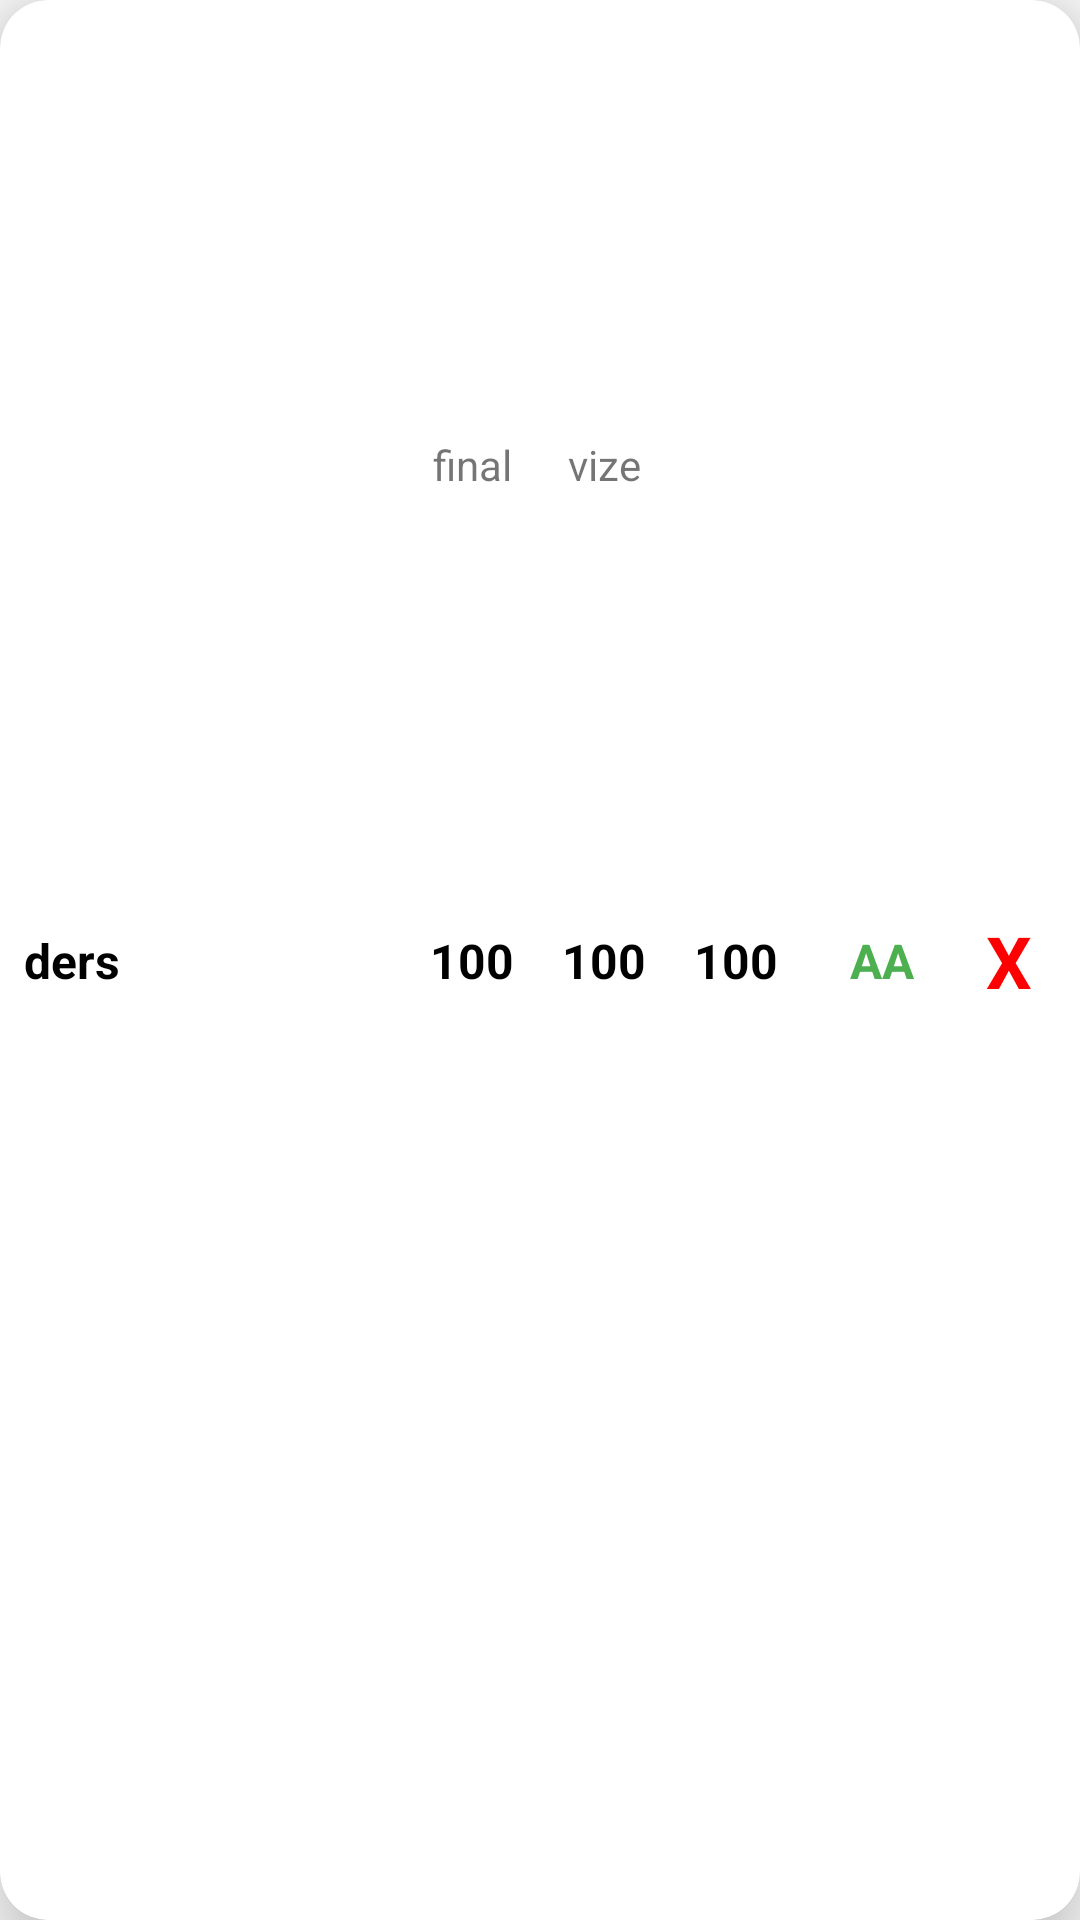

Reconstruct the res/layout file that produces this screen, plus the resources it refers to.
<!-- AndroidManifest.xml: application theme Theme.DersNotuHesaplama -->
<!-- res/layout/recyclerrow.xml -->
<?xml version="1.0" encoding="utf-8"?>
<androidx.cardview.widget.CardView
    xmlns:android="http://schemas.android.com/apk/res/android"
    xmlns:app="http://schemas.android.com/apk/res-auto"
    xmlns:tools="http://schemas.android.com/tools"
    android:layout_width="match_parent"
    android:layout_margin="16dp"
    android:layout_height="100dp"
    app:cardElevation="16dp"
    app:cardCornerRadius="16dp">


        <androidx.constraintlayout.widget.ConstraintLayout
            android:layout_width="match_parent"
            android:layout_height="match_parent"
            >

            <TextView
                android:id="@+id/cardViewDersAdiTv"
                android:layout_width="0dp"
                android:layout_height="wrap_content"
                android:layout_marginStart="8dp"
                android:layout_marginEnd="16dp"
                android:text="ders"
                android:textColor="@color/black"
                android:textSize="16dp"
                android:textStyle="bold"
                app:layout_constraintBottom_toBottomOf="parent"
                app:layout_constraintEnd_toStartOf="@+id/cardViewDersPuaniTv"
                app:layout_constraintStart_toStartOf="parent"
                app:layout_constraintTop_toTopOf="parent" />

            <TextView
                android:id="@+id/cardViewVizeTv"
                android:layout_width="0dp"
                android:layout_height="wrap_content"
                android:layout_marginEnd="16dp"
                android:text="100"
                android:textColor="@color/black"
                android:textSize="16dp"
                android:textStyle="bold"
                app:layout_constraintBottom_toBottomOf="parent"
                app:layout_constraintEnd_toStartOf="@+id/cardViewDersPuaniTv"
                app:layout_constraintTop_toTopOf="parent" />


            <TextView
                android:layout_width="wrap_content"
                android:layout_height="wrap_content"
                android:text="vize"
                app:layout_constraintBottom_toTopOf="@+id/cardViewVizeTv"
                app:layout_constraintEnd_toEndOf="@+id/cardViewVizeTv"
                app:layout_constraintStart_toStartOf="@+id/cardViewVizeTv"
                app:layout_constraintTop_toTopOf="parent" />

            <TextView
                android:layout_width="wrap_content"
                android:layout_height="wrap_content"
                android:text="final"
                app:layout_constraintBottom_toTopOf="@+id/cardViewFinalTv"
                app:layout_constraintEnd_toEndOf="@+id/cardViewFinalTv"
                app:layout_constraintStart_toStartOf="@+id/cardViewFinalTv"
                app:layout_constraintTop_toTopOf="parent" />

            <TextView
                android:id="@+id/cardViewFinalTv"
                android:layout_width="0dp"
                android:layout_height="wrap_content"
                android:layout_marginEnd="16dp"
                android:text="100"
                android:textColor="@color/black"
                android:textSize="16dp"
                android:textStyle="bold"
                app:layout_constraintBottom_toBottomOf="parent"
                app:layout_constraintEnd_toStartOf="@+id/cardViewVizeTv"
                app:layout_constraintTop_toTopOf="parent" />

            <TextView
                android:id="@+id/cardViewDersPuaniTv"
                android:layout_width="0dp"
                android:layout_height="wrap_content"
                android:layout_marginEnd="24dp"
                android:text="100"
                android:textColor="@color/black"
                android:textSize="16dp"
                android:textStyle="bold"
                app:layout_constraintBottom_toBottomOf="parent"
                app:layout_constraintEnd_toStartOf="@+id/cardViewHarfNotuTv"
                app:layout_constraintTop_toTopOf="parent" />

            <TextView
                android:id="@+id/cardViewHarfNotuTv"
                android:layout_width="0dp"
                android:layout_height="wrap_content"
                android:layout_marginEnd="24dp"
                android:text="AA"
                android:textSize="16dp"
                android:textStyle="bold"
                android:textColor="@color/green"
                app:layout_constraintBottom_toBottomOf="parent"
                app:layout_constraintEnd_toStartOf="@+id/cardViewDelete"
                app:layout_constraintTop_toTopOf="parent" />

            <TextView
                android:id="@+id/cardViewDelete"
                android:layout_width="wrap_content"
                android:layout_height="wrap_content"
                android:layout_marginEnd="16dp"
                android:text="X"
                android:textColor="@color/red"
                android:textSize="24dp"
                android:textStyle="bold"
                app:layout_constraintBottom_toBottomOf="parent"
                app:layout_constraintEnd_toEndOf="parent"
                app:layout_constraintTop_toTopOf="parent" />
        </androidx.constraintlayout.widget.ConstraintLayout>


</androidx.cardview.widget.CardView>
<!-- resources referenced by this layout -->
<resources>
  <color name="black">#FF000000</color>
  <color name="green">#4CAF50</color>
  <color name="red">#FF0000</color>
  <style name="Theme.DersNotuHesaplama" parent="Theme.AppCompat.DayNight.NoActionBar">
          
          <item name="colorPrimary">@color/purple_500</item>
          <item name="colorPrimaryVariant">@color/purple_700</item>
          <item name="colorOnPrimary">@color/white</item>
          
          <item name="colorSecondary">@color/teal_200</item>
          <item name="colorSecondaryVariant">@color/teal_700</item>
          <item name="colorOnSecondary">@color/black</item>
          
          <item name="android:statusBarColor">?attr/colorPrimaryVariant</item>
          
  
      </style>
  <color name="purple_500">#FF5722</color>
  <color name="purple_700">#FF5722</color>
  <color name="white">#FFFFFFFF</color>
  <color name="teal_200">#FF03DAC5</color>
  <color name="teal_700">#FF018786</color>
</resources>
